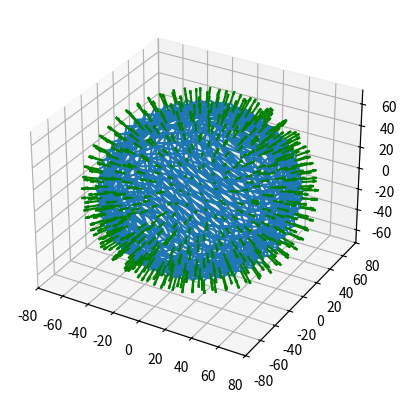

Here is the Python script that generated this plot:
import math

import matplotlib.pyplot as plt
import numpy as np

def merge_points(points, tolerance=20):
    dist = 0
    res = np.empty((0, 3))
    res = np.append(res, points[0].reshape((1, 3)), axis=0)
    # res = np.append(res, points[0], axis=0)
    
    for idx, _ in enumerate(points):
        if idx + 1 < len(points):
            dist += np.linalg.norm(points[idx] - points[idx + 1])
            if dist > tolerance:
                res = np.append(res, points[idx + 1].reshape((1, 3)), axis=0)
                dist = 0
    
    return res


# Входные данные
LEANING_ANGLE = 0 # угол положения
RADIUS = 70 # радиус
ROTCOUNT = 100 # число витков
FINENESS = 0.25 # шаг

# Расчёт вертикального и горизонтального углов
v_angle_unit = math.pi / RADIUS / 2
h_angle_unit = math.pi / RADIUS * ROTCOUNT * FINENESS

xr = LEANING_ANGLE / 180 * math .pi
xrc = math.cos(xr)
xrs = math.sin(xr)
points = []
total_rot = 0
flg = -1

# генерация точек кривой
i = -RADIUS
while i <= RADIUS :
    x = math.cos(i * v_angle_unit) * RADIUS
    y = math.sin(i * v_angle_unit) * RADIUS
    v = [x* math.cos(total_rot), y, x*math.sin(total_rot)]
    
    pnt_y = v[1]*xrc - v[2]*xrs
    pnt_z = v[2]*xrc + v[1]*xrs
    
    points.append ([v[0], pnt_y, pnt_z])
    total_rot += h_angle_unit
    
    i += FINENESS

# вывод графика
ax = plt.figure().add_subplot(projection='3d')
n = len(points)

X = np.zeros(n)
Y = np.zeros(n)
Z = np.zeros(n)

for i in range (n):
    for j in range (3):
        if j == 0:
            Z[i] = points[i][j]
        elif j == 1:
            Y[i] = points[i][j]
        else :
            X[i] = points[i][j]

points = np.array([X, Y, Z]).transpose()
points = merge_points(points)

X, Y, Z = points[:, 0], points[:, 1], points[:, 2]
ax.plot(X, Y, Z)

# Добавляем векторы нормалей в каждой n-й точке
for i in range(0, len(X), 1):
    # Вектор нормали направлен от центра сферы к точке на поверхности
    normal = np.array([X[i], Y[i], Z[i]])
    normal = normal / np.linalg.norm(normal)  # Нормализуем вектор нормали

    # Рисуем векторы нормалей
    ax.quiver(X[i], Y[i], Z[i], normal[0], normal[1], normal[2], color='g', length=10, normalize=True)

plt.show()

# процедура группировки координат
def make_path(points, group):
    if points.length > 0:
        if(points.length > 1):
            points = [points.pop(), points.pop()].reverse ()
        else:
            points = [points.pop()]
    return points